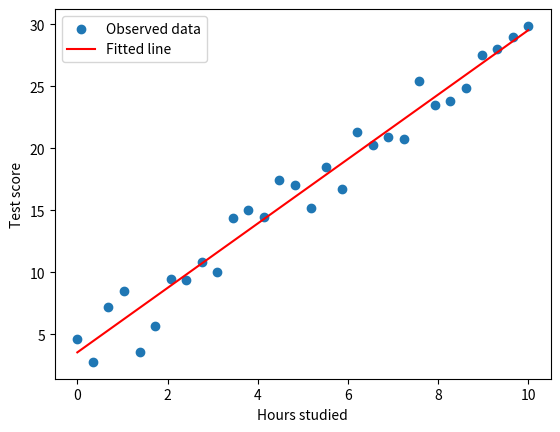

This chart was generated by the following Python code:
import numpy as np
import matplotlib.pyplot as plt

rng = np.random.default_rng(42)
hours = np.linspace(0, 10, 30)
scores = 2.5 * hours + 4 + rng.normal(0, 2.0, size=hours.size)

print(f"We have {hours.size} observations.")

slope, intercept = np.polyfit(hours, scores, deg=1)
print(f"Learned model: score = {slope:.2f} x hours + {intercept:.2f}")

predictions = slope * hours + intercept
mse = np.mean((scores - predictions) ** 2)
print(f"Mean squared error: {mse:.2f}")

plt.scatter(hours, scores, label="Observed data")
plt.plot(hours, predictions, color="red", label="Fitted line")
plt.xlabel("Hours studied")
plt.ylabel("Test score")
plt.legend()
plt.show()
